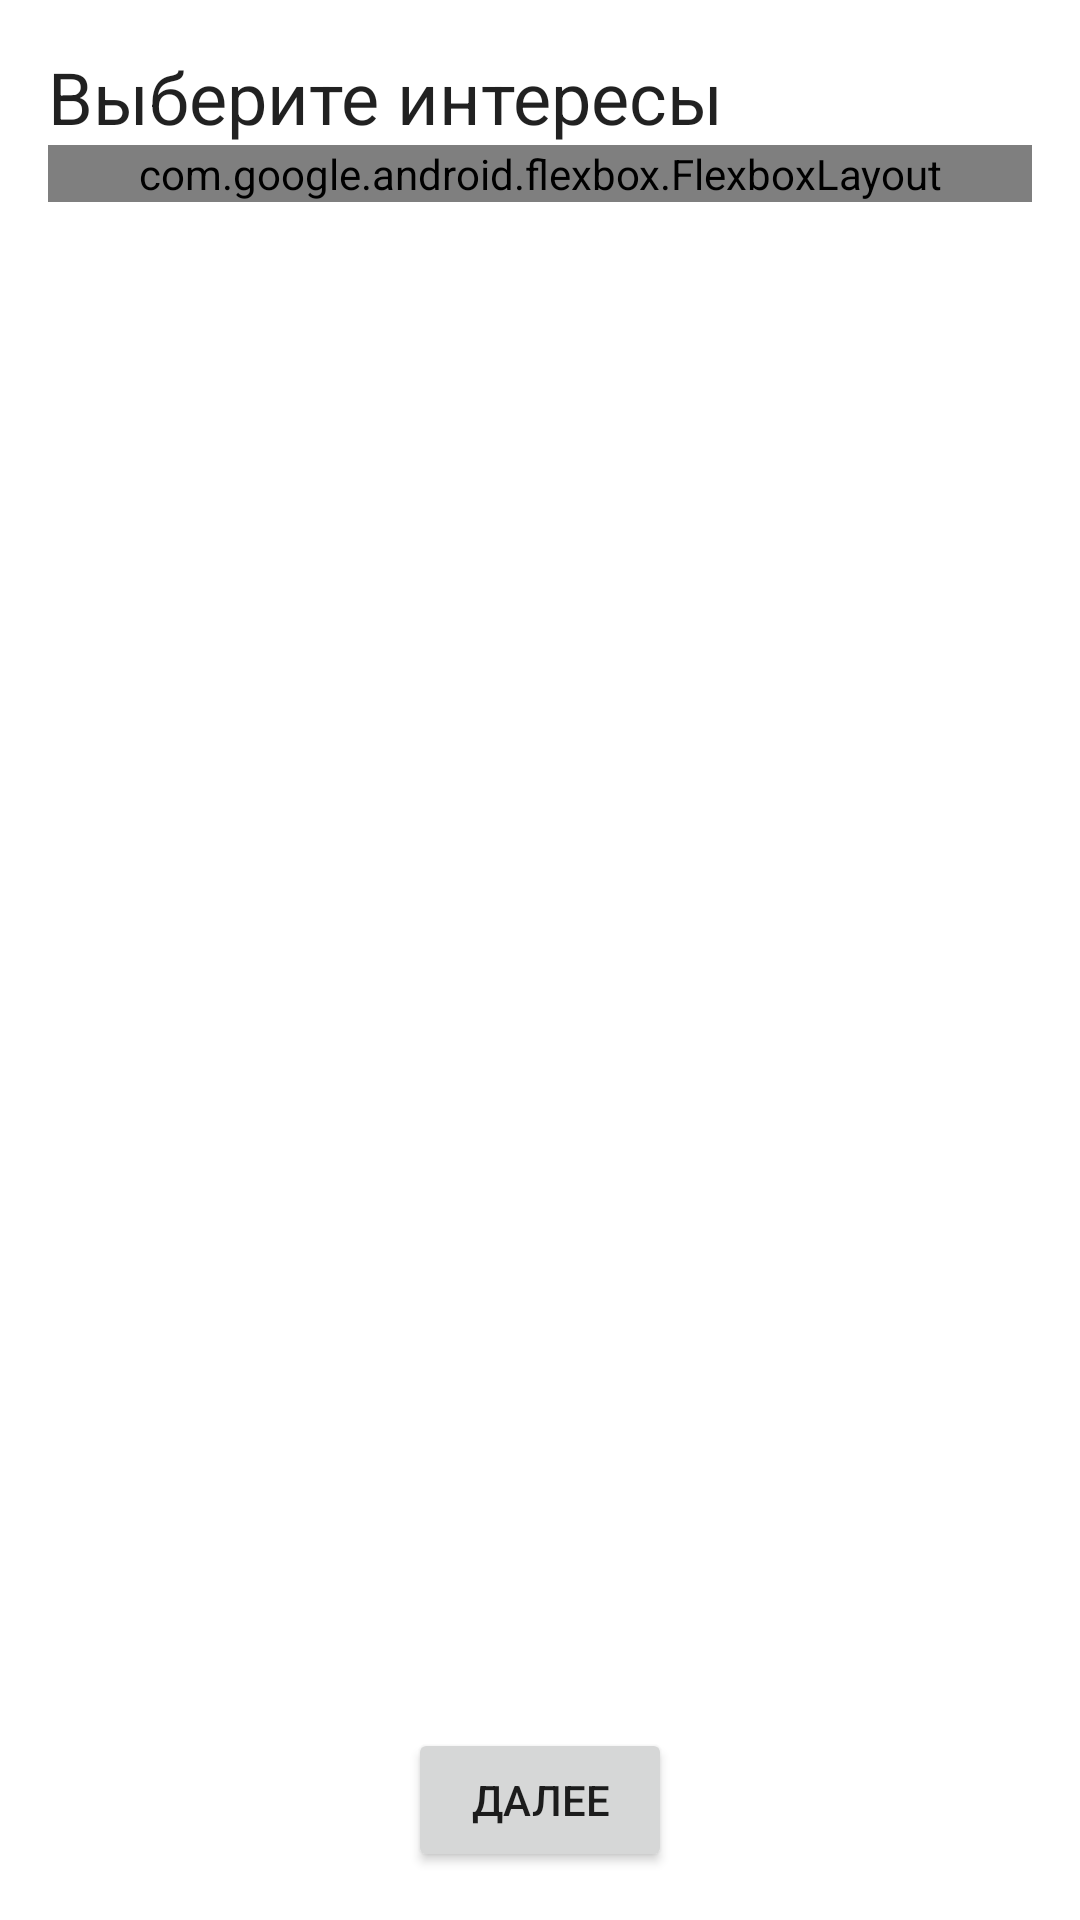

The Android layout XML behind this screen, and the referenced resources:
<!-- AndroidManifest.xml: application theme Theme.MVI_User -->
<!-- res/layout/fragment_user_input3.xml -->
<?xml version="1.0" encoding="utf-8"?>
<androidx.constraintlayout.widget.ConstraintLayout xmlns:android="http://schemas.android.com/apk/res/android"
    xmlns:app="http://schemas.android.com/apk/res-auto"
    android:layout_width="match_parent"
    android:layout_height="match_parent"
    android:padding="16dp">

    <ScrollView
        android:id="@+id/scroll_view"
        android:layout_width="match_parent"
        android:layout_height="0dp"
        app:layout_constraintBottom_toTopOf="@id/nextButton"
        app:layout_constraintTop_toTopOf="parent">

        <LinearLayout
            android:layout_width="match_parent"
            android:layout_height="wrap_content"
            android:orientation="vertical">

            <androidx.appcompat.widget.AppCompatTextView
                android:id="@+id/textView"
                style="@style/TextAppearance.AppCompat.Headline"
                android:layout_width="match_parent"
                android:layout_height="wrap_content"
                android:text="@string/selectedtags" />

            <com.google.android.flexbox.FlexboxLayout
                android:id="@+id/tag_container"
                android:layout_width="match_parent"
                android:layout_height="wrap_content"
                app:flexDirection="row"
                app:flexWrap="wrap" />

        </LinearLayout>
    </ScrollView>

    <Button
        android:id="@+id/nextButton"
        android:layout_width="wrap_content"
        android:layout_height="wrap_content"
        android:layout_marginTop="16dp"
        android:text="@string/next"
        app:layout_constraintBottom_toBottomOf="parent"
        app:layout_constraintEnd_toEndOf="parent"
        app:layout_constraintStart_toStartOf="parent" />
</androidx.constraintlayout.widget.ConstraintLayout>
<!-- resources referenced by this layout -->
<resources>
  <string name="next">Далее</string>
  <string name="selectedtags">Выберите интересы</string>
  <style name="Theme.MVI_User" parent="Base.Theme.MVI_User" />
  <style name="Base.Theme.MVI_User" parent="Theme.MaterialComponents.Light.DarkActionBar">
          
          
      </style>
</resources>
